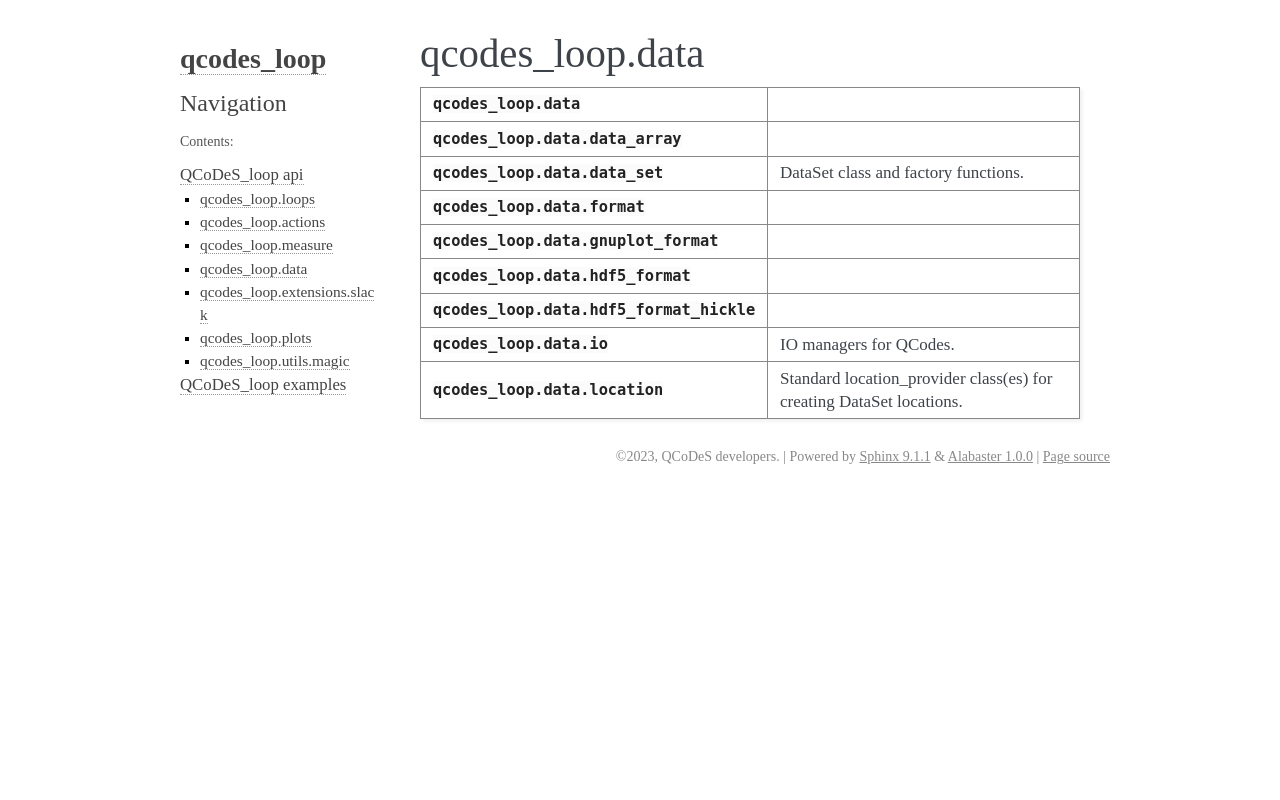

repository: QCoDeS/Qcodes_loop · page: api/data/index.html · generator: sphinx

.. _legacydata_api :

qcodes_loop.data
================

.. autosummary::

    qcodes_loop.data
    qcodes_loop.data.data_array
    qcodes_loop.data.data_set
    qcodes_loop.data.format
    qcodes_loop.data.gnuplot_format
    qcodes_loop.data.hdf5_format
    qcodes_loop.data.hdf5_format_hickle
    qcodes_loop.data.io
    qcodes_loop.data.location


.. automodule:: qcodes_loop.data


.. toctree::
   :maxdepth: 4
   :hidden:

   data_array
   data_set
   format
   gnuplot_format
   hdf5_format
   hdf5_format_hickle
   io
   location
